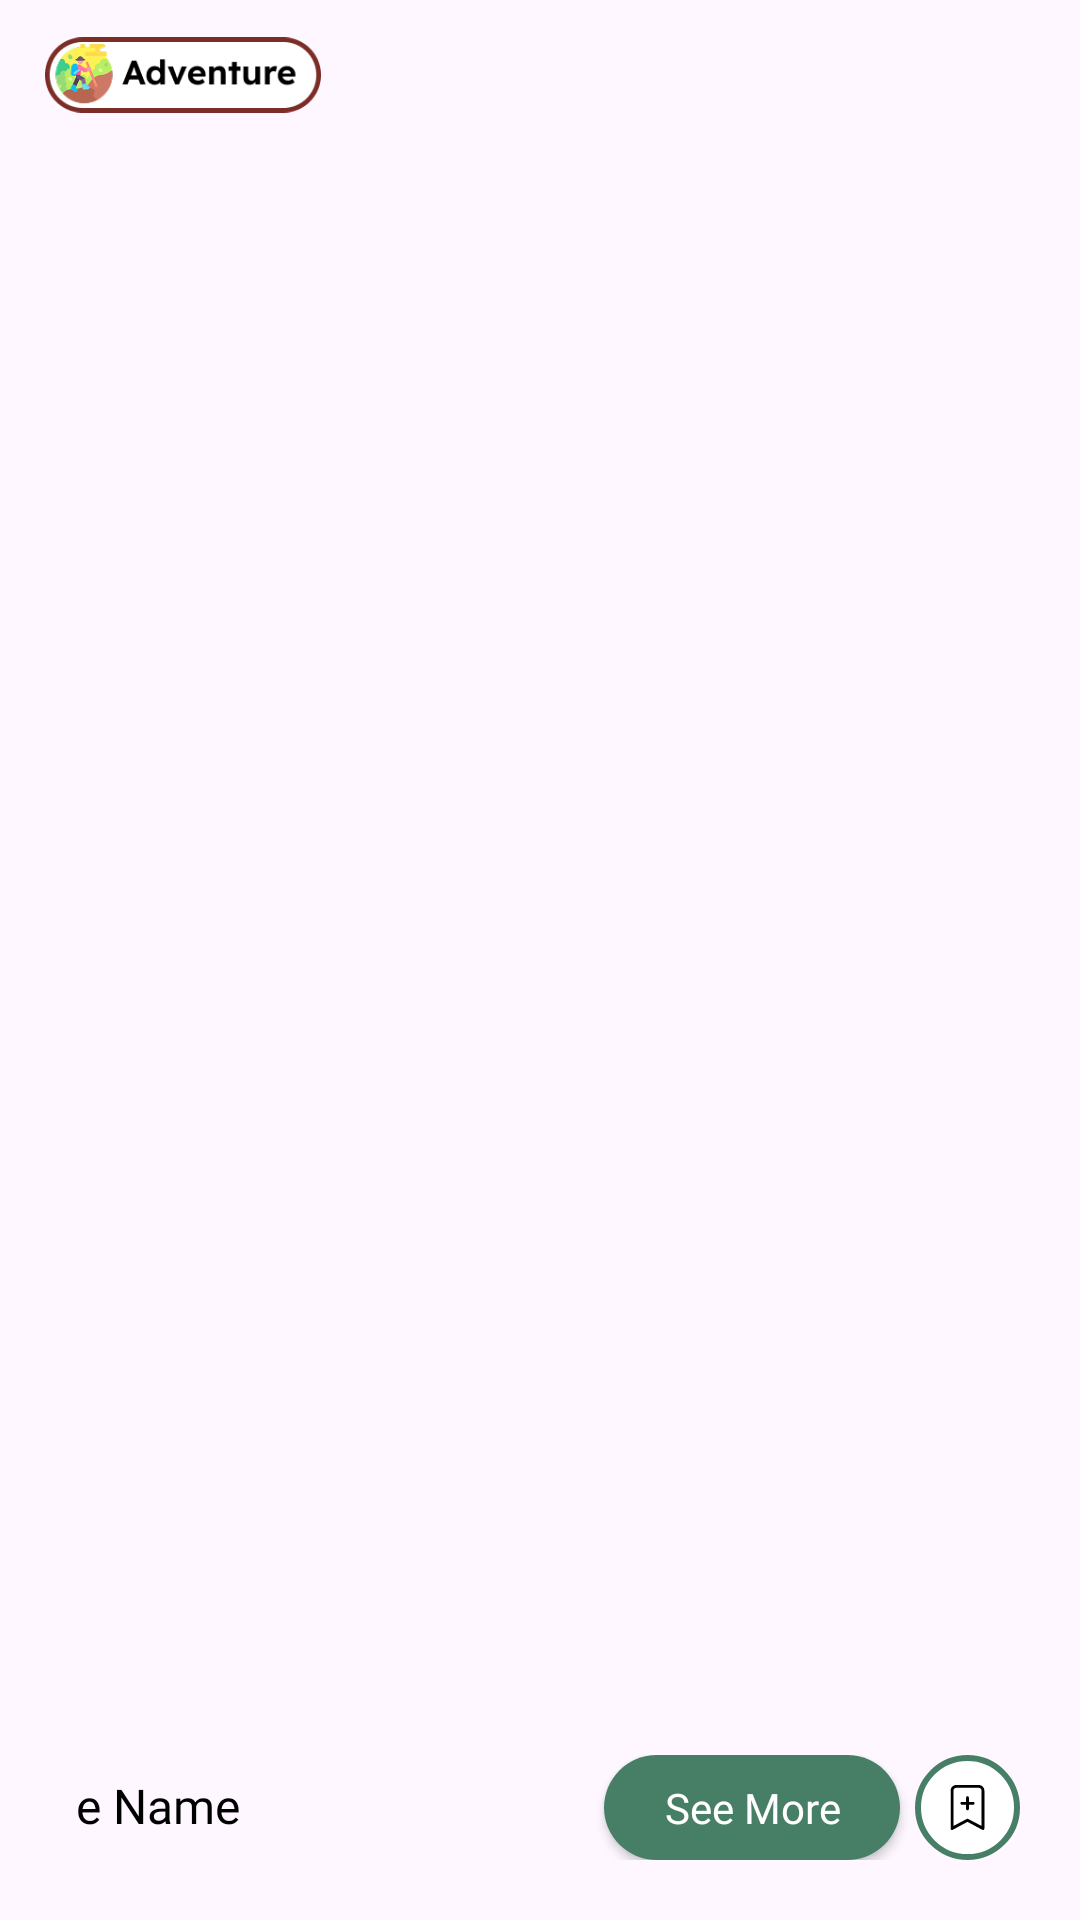

The Android layout XML behind this screen, and the referenced resources:
<!-- AndroidManifest.xml: application theme Base.Theme.Sanchari -->
<!-- res/layout/place_item.xml -->
<?xml version="1.0" encoding="utf-8"?>
<LinearLayout xmlns:android="http://schemas.android.com/apk/res/android"
    xmlns:app="http://schemas.android.com/apk/res-auto"
    xmlns:tools="http://schemas.android.com/tools"
    android:id="@+id/itembg"
    android:layout_width="match_parent"
    android:layout_height="200dp"
    android:layout_marginTop="2.5dp"
    android:layout_marginBottom="2.5dp"
    android:background="@drawable/image"
    android:orientation="vertical"
    android:paddingLeft="15dp"
    android:paddingTop="5dp"
    android:paddingRight="15dp"
    android:paddingBottom="15dp">

    <LinearLayout
        android:layout_width="match_parent"
        android:layout_height="wrap_content"
        android:orientation="horizontal">

        <ImageView
            android:id="@+id/catbadge"
            android:layout_width="92dp"
            android:layout_height="40dp"
            android:layout_gravity="top"
            app:srcCompat="@drawable/ad_badge" />

        <Space
            android:layout_width="wrap_content"
            android:layout_height="wrap_content"
            android:layout_weight="1" />

    </LinearLayout>

    <Space
        android:layout_width="match_parent"
        android:layout_height="1dp"
        android:layout_weight="1" />

    <LinearLayout
        android:layout_width="match_parent"
        android:layout_height="wrap_content"
        android:background="@drawable/drawer"
        android:gravity="end"
        android:orientation="horizontal"
        android:paddingStart="10dp"
        android:paddingTop="5dp"
        android:paddingEnd="5dp"
        android:paddingBottom="5dp">

        <TextView
            android:id="@+id/placeName"
            android:layout_width="209dp"
            android:layout_height="wrap_content"
            android:fontFamily="@font/lexend_medium"
            android:paddingStart="2dp"
            android:singleLine="true"
            android:text="Place Name"
            android:textColor="@color/black"
            android:textSize="16sp" />

        <LinearLayout
            android:layout_width="wrap_content"
            android:layout_height="match_parent"
            android:orientation="vertical">

            <TextView
                android:id="@+id/placeAddress"
                android:layout_width="wrap_content"
                android:layout_height="wrap_content"
                android:fontFamily="@font/lexend_light"
                android:text="Place Address"
                android:textColor="@color/white"
                android:textSize="16sp"
                android:visibility="gone" />

        </LinearLayout>

        <Space
            android:layout_width="match_parent"
            android:layout_height="match_parent"
            android:layout_weight="1" />

        <androidx.appcompat.widget.AppCompatButton
            android:id="@+id/SeeMore"
            android:layout_width="wrap_content"
            android:layout_height="35dp"
            android:layout_weight="0"
            android:background="@drawable/mainbtn"
            android:fontFamily="@font/lexend_medium"
            android:paddingLeft="20dp"
            android:paddingRight="20dp"
            android:text="See More"
            android:textAllCaps="false"
            android:textColor="@color/white"
            tools:ignore="TouchTargetSizeCheck" />

        <ImageButton
            android:id="@+id/bookmarkRL"
            android:layout_width="35dp"
            android:layout_height="35dp"
            android:layout_marginLeft="5dp"
            android:background="@drawable/save"
            android:padding="10dp"
            android:scaleType="centerCrop"
            app:srcCompat="@drawable/bookmarkplus"
            tools:ignore="SpeakableTextPresentCheck,TouchTargetSizeCheck" />

    </LinearLayout>

</LinearLayout>
<!-- resources referenced by this layout -->
<resources>
  <color name="black">#FF000000</color>
  <color name="white">#FFFFFFFF</color>
  <!-- drawable ad_badge: png bitmap (drawable, 10690 bytes) -->
  <!-- drawable bookmarkplus (drawable) -->
  <vector xmlns:android="http://schemas.android.com/apk/res/android"
      android:width="100dp"
      android:height="100dp"
      android:viewportWidth="100"
      android:viewportHeight="100">
    <path
        android:pathData="M12.5,12.5C12.5,9.18 13.82,6.01 16.16,3.66C18.51,1.32 21.68,0 25,0L75,0C78.32,0 81.49,1.32 83.84,3.66C86.18,6.01 87.5,9.18 87.5,12.5V96.88C87.5,97.44 87.35,97.99 87.06,98.48C86.76,98.96 86.35,99.36 85.85,99.63C85.35,99.9 84.79,100.02 84.23,99.99C83.66,99.97 83.11,99.79 82.64,99.47L50,81.88L17.36,99.47C16.89,99.79 16.34,99.97 15.77,99.99C15.21,100.02 14.65,99.9 14.15,99.63C13.65,99.36 13.23,98.96 12.94,98.48C12.65,97.99 12.5,97.44 12.5,96.88V12.5ZM25,6.25C23.34,6.25 21.75,6.91 20.58,8.08C19.41,9.25 18.75,10.84 18.75,12.5V91.04L48.27,75.53C48.78,75.18 49.38,75 50,75C50.62,75 51.22,75.18 51.73,75.53L81.25,91.04V12.5C81.25,10.84 80.59,9.25 79.42,8.08C78.25,6.91 76.66,6.25 75,6.25H25Z"
        android:fillColor="#000000"/>
    <path
        android:pathData="M50,25C50.83,25 51.62,25.33 52.21,25.92C52.8,26.5 53.13,27.3 53.13,28.13V37.5H62.5C63.33,37.5 64.12,37.83 64.71,38.42C65.3,39 65.63,39.8 65.63,40.63C65.63,41.45 65.3,42.25 64.71,42.83C64.12,43.42 63.33,43.75 62.5,43.75H53.13V53.13C53.13,53.95 52.8,54.75 52.21,55.33C51.62,55.92 50.83,56.25 50,56.25C49.17,56.25 48.38,55.92 47.79,55.33C47.2,54.75 46.88,53.95 46.88,53.13V43.75H37.5C36.67,43.75 35.88,43.42 35.29,42.83C34.7,42.25 34.38,41.45 34.38,40.63C34.38,39.8 34.7,39 35.29,38.42C35.88,37.83 36.67,37.5 37.5,37.5H46.88V28.13C46.88,27.3 47.2,26.5 47.79,25.92C48.38,25.33 49.17,25 50,25Z"
        android:fillColor="#000000"/>
  </vector>
  <!-- drawable mainbtn (drawable) -->
  <?xml version="1.0" encoding="utf-8"?>
  <shape xmlns:android="http://schemas.android.com/apk/res/android">
      <solid android:color="#477F66" /> 
  
      <corners android:radius="28dp" /> 
  </shape>
  <!-- drawable save (drawable) -->
  <?xml version="1.0" encoding="utf-8"?>
  <shape xmlns:android="http://schemas.android.com/apk/res/android">
      <solid android:color="@color/white"></solid>
      <corners android:radius="50dp"></corners>
      <stroke android:color="#477F66" android:width="2dp"></stroke>
  </shape>
  <style name="Base.Theme.Sanchari" parent="Theme.Material3.DayNight.NoActionBar">
          
          <item name="android:statusBarColor">@color/statusbar</item>
          <item name="android:windowDrawsSystemBarBackgrounds">true</item>
          <item name="android:windowLightStatusBar">true</item> 
      </style>
  <color name="statusbar">#93E9C3</color>
</resources>
